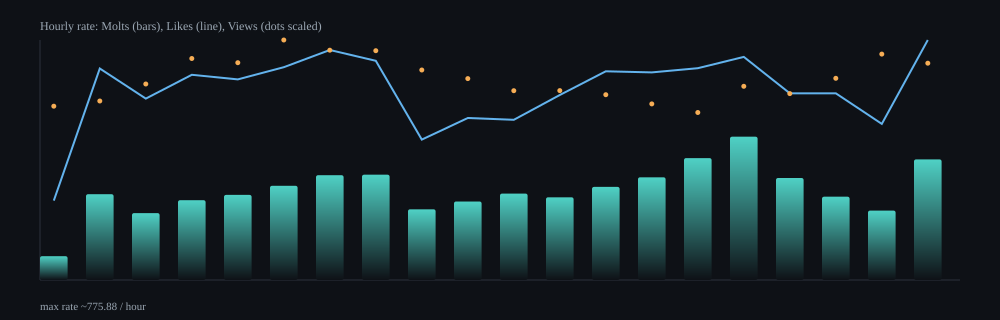

The data file committed next to this chart (first rows):
hour, samples, delta_molts, delta_likes, delta_views, rate_molts_per_min, rate_likes_per_min, rate_views_per_min, rate_molts_per_hour, rate_likes_per_hour, rate_views_per_hour
2026-02-15T23:00Z, 11, 12, 40, 10579, 1.28, 4.28, 1131, 77.01, 256.7, 67887
2026-02-16T00:00Z, 64, 273, 673, 68797, 4.62, 11.4, 1165, 277.4, 683.8, 69904
2026-02-16T01:00Z, 64, 214, 580, 75687, 3.61, 9.78, 1276, 216.4, 586.5, 76537
2026-02-16T02:00Z, 64, 254, 653, 85144, 4.3, 11.06, 1441, 258, 663.3, 86489
2026-02-16T03:00Z, 63, 269, 634, 82957, 4.59, 10.81, 1414, 275.2, 648.6, 84866
2026-02-16T04:00Z, 62, 298, 673, 91669, 5.08, 11.47, 1562, 304.7, 688.1, 93726
2026-02-16T05:00Z, 64, 338, 742, 89524, 5.65, 12.39, 1495, 338.8, 743.6, 89723
2026-02-16T06:00Z, 62, 330, 687, 86801, 5.67, 11.81, 1492, 340.4, 708.6, 89537
2026-02-16T07:00Z, 63, 227, 451, 81468, 3.81, 7.57, 1367, 228.5, 454, 82015
2026-02-16T08:00Z, 63, 249, 514, 77208, 4.23, 8.73, 1311, 253.7, 523.6, 78650
2026-02-16T09:00Z, 64, 275, 510, 72809, 4.65, 8.63, 1232, 279.3, 517.9, 73939
2026-02-16T10:00Z, 64, 265, 593, 73364, 4.45, 9.97, 1233, 267.2, 598, 73980
2026-02-16T11:00Z, 63, 294, 659, 70679, 5.02, 11.25, 1206, 301, 674.7, 72368
2026-02-16T12:00Z, 63, 325, 657, 67331, 5.53, 11.19, 1146, 332, 671.2, 68783
2026-02-16T13:00Z, 63, 389, 676, 64569, 6.57, 11.41, 1090, 394, 684.8, 65405
2026-02-16T14:00Z, 63, 458, 713, 74780, 7.72, 12.02, 1261, 463.3, 721.2, 75641
2026-02-16T15:00Z, 63, 324, 593, 71510, 5.5, 10.06, 1213, 329.9, 603.7, 72804
2026-02-16T16:00Z, 63, 266, 596, 77799, 4.49, 10.06, 1313, 269.4, 603.5, 78784
2026-02-16T17:00Z, 61, 219, 493, 86143, 3.74, 8.41, 1470, 224.2, 504.8, 88201
2026-02-16T18:00Z, 33, 194, 386, 42119, 6.5, 12.93, 1411, 389.9, 775.9, 84661
